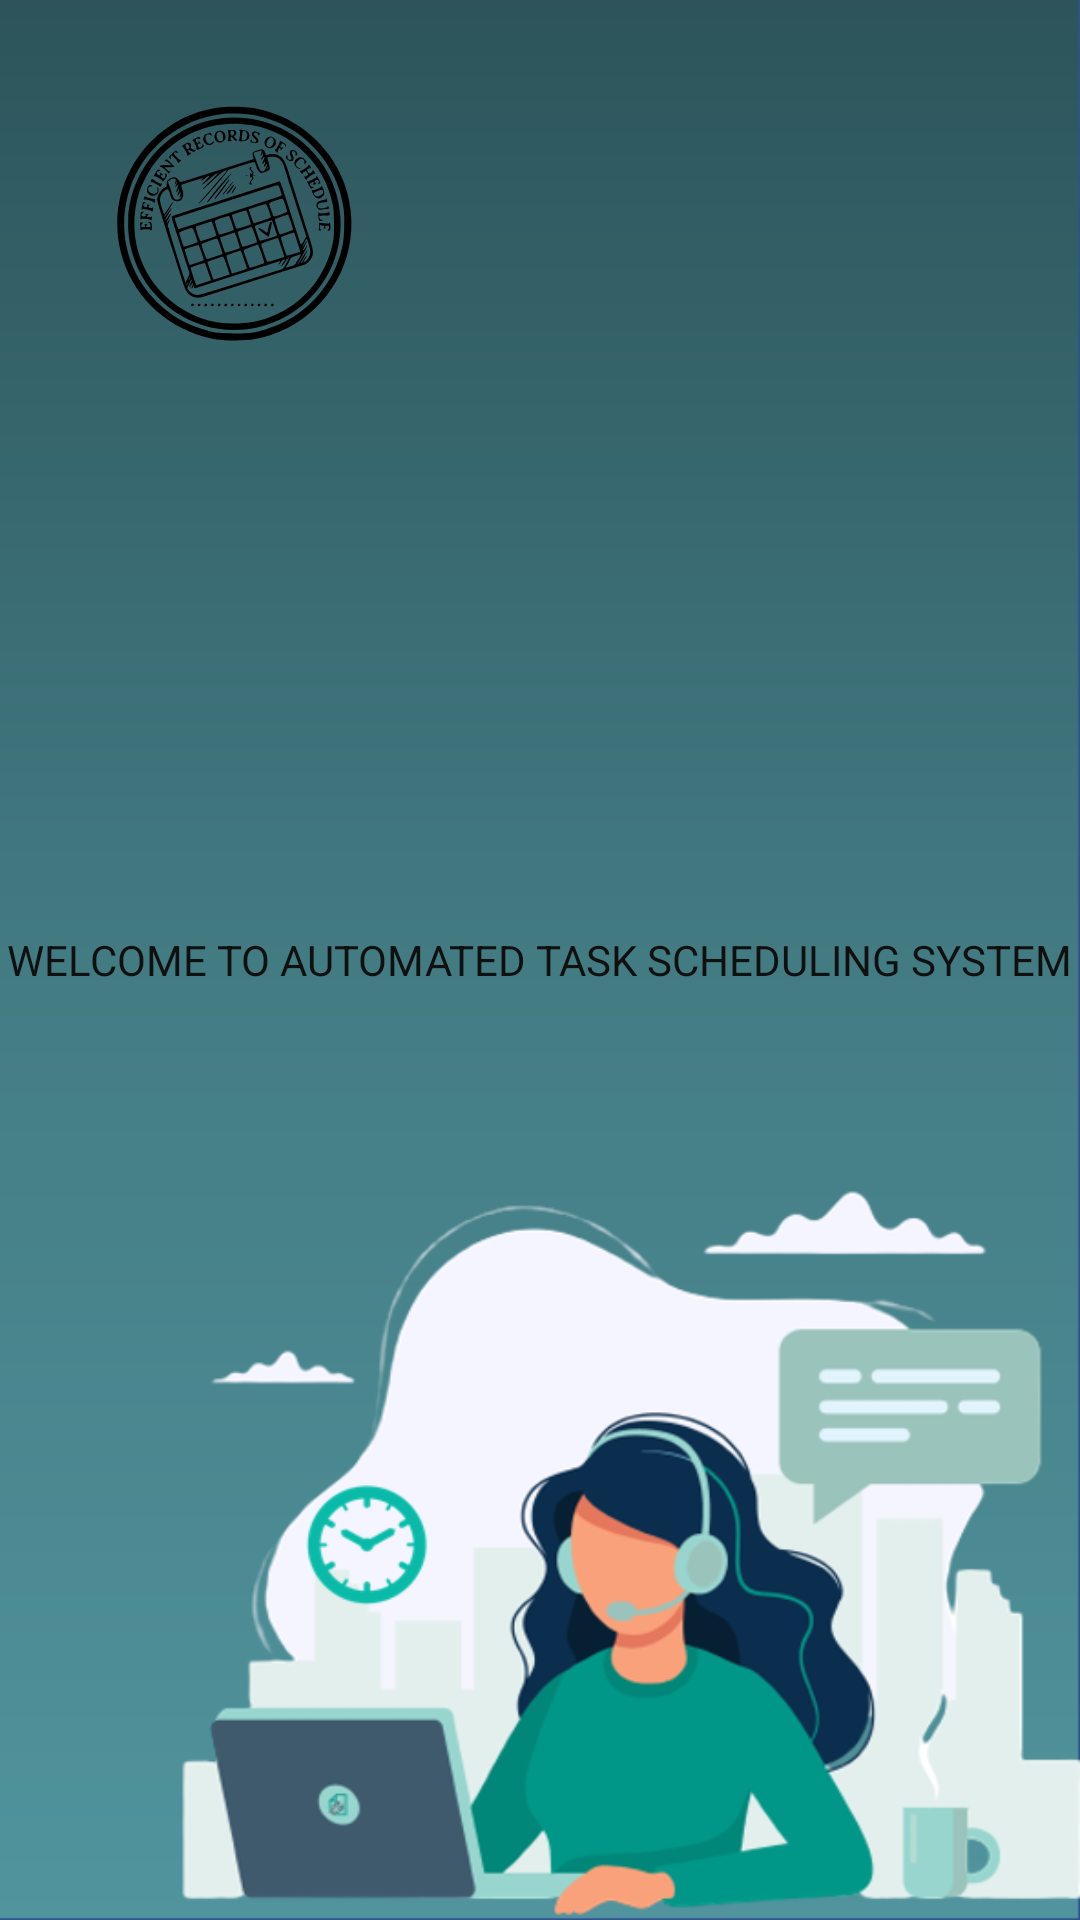

Produce the Android XML layout that renders to this screen, including the resource entries it uses.
<!-- AndroidManifest.xml: application theme Theme.AutomatedTaskScheduler -->
<!-- res/layout/fragment_home.xml -->
<?xml version="1.0" encoding="utf-8"?>
<RelativeLayout xmlns:android="http://schemas.android.com/apk/res/android"
    xmlns:tools="http://schemas.android.com/tools"
    android:layout_width="match_parent"
    android:layout_height="match_parent"
    xmlns:app="http://schemas.android.com/apk/res-auto"
    tools:context=".fragments.HomeFragment">


    <RelativeLayout
        android:layout_width="match_parent"
        android:layout_height="match_parent"
        android:background="@drawable/b6">

        <TextView
            android:id="@+id/compliment"
            android:layout_width="wrap_content"
            android:layout_height="wrap_content"
            android:layout_centerInParent="true"
            android:text="Welcome to Automated Task Scheduling System"
            android:textAlignment="center"
            android:textAllCaps="true"
            android:textColor="#101010" />

        <ImageView
            android:id="@+id/imageView"
            android:layout_width="124dp"
            android:layout_height="111dp"
            android:layout_marginStart="16dp"
            android:layout_marginTop="16dp"
            app:layout_constraintStart_toStartOf="parent"
            app:layout_constraintTop_toTopOf="parent"
            app:srcCompat="@drawable/ic_eros" />

        <ImageView
            android:id="@+id/imageView1"
            android:layout_width="124dp"
            android:layout_height="111dp"
            android:layout_alignParentTop="true"
            android:layout_alignParentEnd="true"
            android:layout_marginTop="143dp"
            android:layout_marginEnd="144dp"
            app:layout_constraintStart_toStartOf="parent"
            app:layout_constraintTop_toTopOf="parent" />

        <TextView
            android:id="@+id/textView15"
            android:layout_width="216dp"
            android:layout_height="wrap_content"
            android:layout_alignParentTop="true"
            android:layout_alignParentEnd="true"
            android:layout_marginTop="254dp"
            android:layout_marginEnd="98dp"
            android:text=""
            android:textAlignment="center"
            android:textAllCaps="true"
            android:textColor="#101010" />
    </RelativeLayout>

</RelativeLayout>
<!-- resources referenced by this layout -->
<resources>
  <!-- drawable b6: png bitmap (drawable, 85041 bytes) -->
  <!-- drawable ic_eros: vector/xml drawable (drawable, 25733 chars, omitted) -->
  <style name="Theme.AutomatedTaskScheduler" parent="Theme.MaterialComponents.DayNight.NoActionBar">
          
          <item name="colorPrimary">@color/black</item>
          <item name="colorPrimaryVariant">@color/black</item>
          <item name="colorOnPrimary">@color/white</item>
          
          <item name="colorSecondary">@color/teal_200</item>
          <item name="colorSecondaryVariant">@color/teal_700</item>
          <item name="colorOnSecondary">@color/black</item>
          
          <item name="android:statusBarColor" tools:targetApi="l">?attr/colorPrimaryVariant</item>
          <item name="android:navigationBarColor">?attr/colorPrimaryVariant</item>
          
      </style>
  <!-- not gathered from this repository: default colours our renderer supplied (Android Studio template values) -->
  <color name="teal_200">#FF03DAC5</color>
  <color name="teal_700">#FF018786</color>
  <color name="black">#FF000000</color>
  <color name="white">#FFFFFFFF</color>
</resources>
